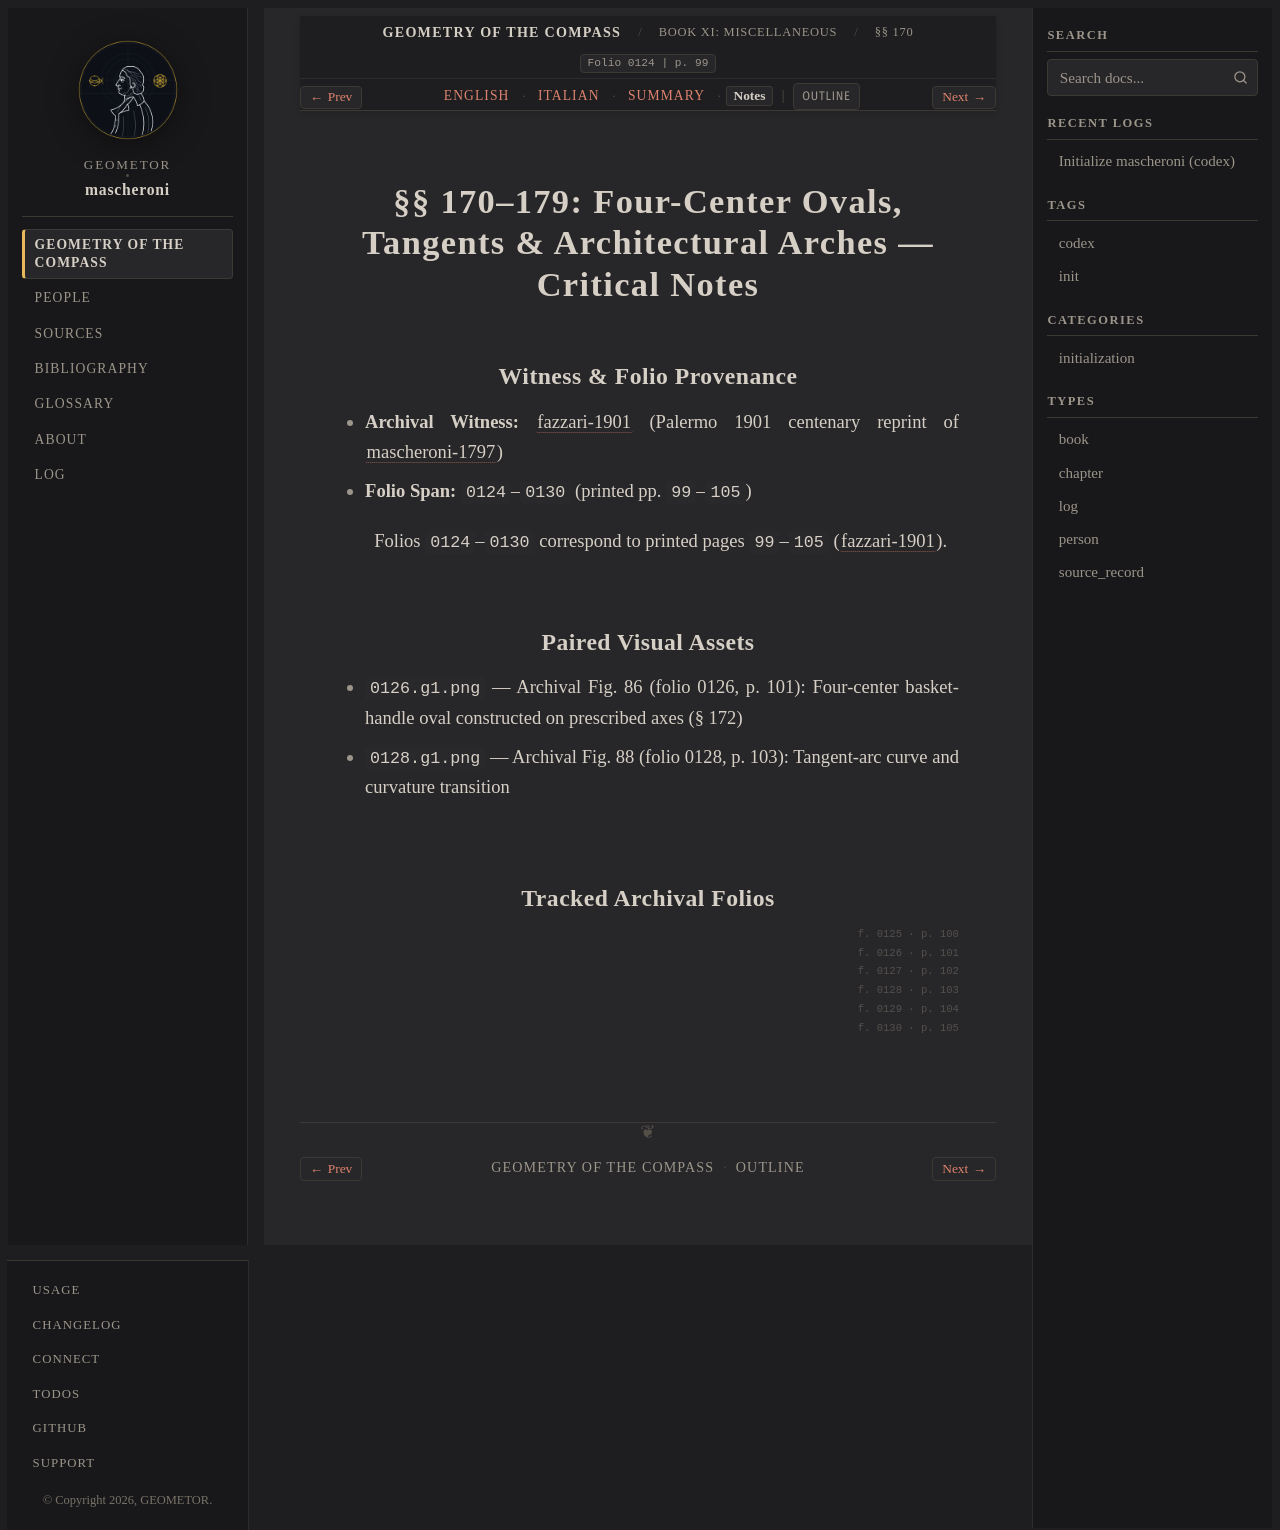

repository: geometor/mascheroni · page: geometria_del_compasso/11-book-11/03-sec-170-ovals-tangents/notes.html · generator: sphinx

:order: 3
:layout: book
:title: §§ 170–179: Four-Center Ovals, Tangents & Architectural Arches — Critical Notes
:nav_title: §§ 170–179: Ovals & Arches
:breadcrumb_title: §§ 170–179: Ovals & Arches
:folio: 0124
:page: 99
:tracks: English: index | Italian: it | Summary: summary | Notes: notes

.. _mascheroni-11-book-11-03-sec-170-ovals-tangents-notes:

===============================================================================
§§ 170–179: Four-Center Ovals, Tangents & Architectural Arches — Critical Notes
===============================================================================

Witness & Folio Provenance
--------------------------

* **Archival Witness:** :cite:`fazzari-1901` (Palermo 1901 centenary reprint of :cite:`mascheroni-1797`)
* **Folio Span:** ``0124``–``0130`` (printed pp. ``99``–``105``)

Folios ``0124``–``0130`` correspond to printed pages ``99``–``105`` (:cite:`fazzari-1901`).

Paired Visual Assets
--------------------

* ``0126.g1.png`` — Archival Fig. 86 (folio 0126, p. 101): Four-center basket-handle oval constructed on prescribed axes (§ 172)
* ``0128.g1.png`` — Archival Fig. 88 (folio 0128, p. 103): Tangent-arc curve and curvature transition

Tracked Archival Folios
-----------------------

.. folio:: 0124
   :page: 99

.. folio:: 0125
   :page: 100

.. folio:: 0126
   :page: 101

.. folio:: 0127
   :page: 102

.. folio:: 0128
   :page: 103

.. folio:: 0129
   :page: 104

.. folio:: 0130
   :page: 105
